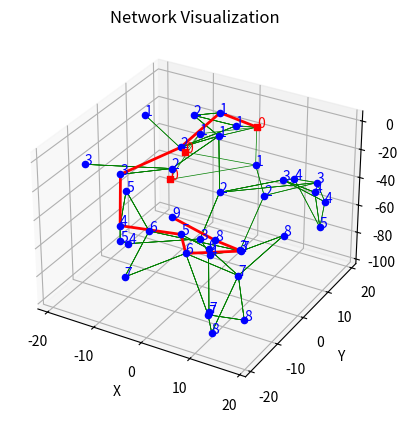

Here is the Python script that generated this plot:
import numpy as np
import matplotlib.pyplot as plt
from mpl_toolkits.mplot3d import Axes3D

# Constants
NINF = float('-inf')

class GUIDEPacket:
    def __init__(self, gpsn, hc):
        self.gpsn = gpsn
        self.hc = hc

class QueryPacket:
    def __init__(self, sender_id, source_id, dpsn, hc):
        self.sender_id = sender_id
        self.source_id = source_id
        self.dpsn = dpsn
        self.hc = hc

class AckPacket:
    def __init__(self, receiver_id, sender_id, energy, hc):
        self.receiver_id = receiver_id
        self.sender_id = sender_id
        self.energy = energy
        self.hc = hc

class SensorNode:
    def __init__(self, id, position, is_sink=False):
        self.id = id
        self.position = position
        self.gpsn = 0
        self.hc = NINF
        self.neighbors = []
        self.is_sink = is_sink
        self.memory_queue = set()
        self.energy = np.random.uniform(0.5, 1.0)

    def update_with_packet(self, packet):
        if packet.gpsn > self.gpsn:
            self.gpsn = packet.gpsn
            self.hc = packet.hc + 1
            return True
        elif packet.gpsn == self.gpsn and self.hc > packet.hc + 1:
            self.hc = packet.hc + 1
            return True
        return False

    def broadcast_packet(self, packet):
        updated_nodes = []
        for neighbor in self.neighbors:
            if neighbor.update_with_packet(packet):
                new_packet = GUIDEPacket(packet.gpsn, neighbor.hc)
                updated_nodes.append((neighbor, new_packet))
        return updated_nodes

    def send_query_packet(self, query_packet, communication_radius, timer):
        self.memory_queue.add(query_packet.dpsn)
        ack_packets = []
        for neighbor in self.neighbors:
            if np.linalg.norm(self.position - neighbor.position) <= communication_radius:
                ack_packet = neighbor.receive_query_packet(query_packet, communication_radius)
                if ack_packet:
                    ack_packets.append(ack_packet)
        timer.expire()
        return ack_packets

    def receive_query_packet(self, query_packet, communication_radius):
        if query_packet.hc > self.hc and query_packet.sender_id not in self.memory_queue:
            ack_packet = AckPacket(receiver_id=query_packet.sender_id, sender_id=self.id, energy=self.energy, hc=self.hc)
            self.memory_queue.add(query_packet.sender_id)
            timer = Timer(2 * communication_radius / 1500)
            self.send_query_packet(query_packet, communication_radius, timer)
            return ack_packet
        return None

    def select_optimal_relay(self, ack_packets):
    # Bước 1: Tìm hop count nhỏ nhất từ các gói ACK
        min_hc = min((ack_packet.hc for ack_packet in ack_packets if ack_packet), default=NINF)

    # Bước 2: Lọc các gói ACK có hop count bằng hop count nhỏ nhất
        candidates = [ack_packet for ack_packet in ack_packets if ack_packet and ack_packet.hc == min_hc]

    # Bước 3: Nếu có nhiều node có cùng hop count, chọn node tối ưu dựa trên khoảng cách ngắn nhất
        if candidates:
            def compute_distance(packet):
                try:
                    # Tìm node gửi tương ứng với gói ACK
                    sender_node = next(n for n in self.neighbors if n.id == packet.sender_id)
                    # Tính khoảng cách giữa node hiện tại và node gửi
                    distance = np.linalg.norm(self.position - sender_node.position)
                    return distance
                except StopIteration:
                    return float('inf')

            # Chọn node có khoảng cách ngắn nhất
            optimal_relay = min(candidates, key=compute_distance, default=None)
        else:
            optimal_relay = None

        return optimal_relay


class Timer:
    def __init__(self, duration):
        self.duration = duration
        self.remaining_time = duration

    def tick(self, time_passed):
        self.remaining_time -= time_passed

    def is_expired(self):
        return self.remaining_time <= 0

    def expire(self):
        self.remaining_time = 0

def initialize_nodes(num_nodes, num_sinks, space_dim, max_depth, depth_layers, xy_limit):
    nodes = []
    sinks = []

    nodes_per_layer = num_nodes // depth_layers

    for layer in range(depth_layers):
        for i in range(nodes_per_layer):
            position = np.random.rand(3) * space_dim
            position[0] = np.random.uniform(-xy_limit, xy_limit)
            position[1] = np.random.uniform(-xy_limit, xy_limit)
            depth_start = -layer * (max_depth / depth_layers)
            depth_end = -(layer + 1) * (max_depth / depth_layers)
            position[2] = depth_start - np.random.rand() * (depth_start - depth_end)
            nodes.append(SensorNode(f'node_{layer}_{i}', position))

    remaining_nodes = num_nodes % depth_layers
    for i in range(remaining_nodes):
        position = np.random.rand(3) * space_dim
        position[0] = np.random.uniform(-xy_limit, xy_limit)
        position[1] = np.random.uniform(-xy_limit, xy_limit)
        layer = np.random.randint(0, depth_layers)
        depth_start = -layer * (max_depth / depth_layers)
        depth_end = -(layer + 1) * (max_depth / depth_layers)
        position[2] = depth_start - np.random.rand() * (depth_start - depth_end)
        nodes.append(SensorNode(f'node_remaining_{i}', position))

    for i in range(num_sinks):
        position = np.random.rand(3) * space_dim
        position[0] = np.random.uniform(-xy_limit, xy_limit)
        position[1] = np.random.uniform(-xy_limit, xy_limit)
        position[2] = 0
        sink = SensorNode(f'sink_{i}', position, is_sink=True)
        sink.gpsn = 1
        sink.hc = 0
        sinks.append(sink)

    return nodes, sinks

def calculate_neighbors(nodes, sinks, communication_radius):
    all_nodes = nodes + sinks
    for node in all_nodes:
        node.neighbors = [n for n in all_nodes if np.linalg.norm(node.position - n.position) <= communication_radius and n != node]

def simulate_guiding_network(num_nodes, num_sinks, space_dim, max_depth, depth_layers, communication_radius, xy_limit, energy_threshold):
    nodes, sinks = initialize_nodes(num_nodes, num_sinks, space_dim, max_depth, depth_layers, xy_limit)
    calculate_neighbors(nodes, sinks, communication_radius)

    paths = []
    optimal_paths = []

    for sink in sinks:
        packet = GUIDEPacket(sink.gpsn, sink.hc)
        updated_nodes = sink.broadcast_packet(packet)

        while updated_nodes:
            next_updated_nodes = []
            for node, new_packet in updated_nodes:
                next_updated_nodes.extend(node.broadcast_packet(new_packet))
                paths.append((node, node.neighbors))  # Lưu lại các đường đi
            updated_nodes = next_updated_nodes

    # Find the node with the maximum hop count
    max_hc_node = max(nodes, key=lambda n: n.hc, default=None)

    if max_hc_node:
        current_node = max_hc_node
        while not current_node.is_sink:
            ack_packets = []
            for neighbor in current_node.neighbors:
                query_packet = QueryPacket(current_node.id, current_node.id, current_node.gpsn, current_node.hc)
                timer = Timer(2 * communication_radius / 1500)
                ack_packet = neighbor.receive_query_packet(query_packet, communication_radius)
                if ack_packet:
                    ack_packets.append(ack_packet)
            
            print(f'Node {current_node.id} received ack_packets: {[p.sender_id for p in ack_packets]}')

            optimal_relay = current_node.select_optimal_relay(ack_packets)
            
            if optimal_relay:
                print(f'Optimal relay selected by {current_node.id}: {optimal_relay.sender_id}')
                next_node = next(n for n in current_node.neighbors if n.id == optimal_relay.sender_id)
                optimal_paths.append((current_node, next_node))
                current_node = next_node
            else:
                print(f"No optimal relay found from node {current_node.id}")
                break
    
    for node in nodes:
        print(f'Node ID: {node.id}, Position: {node.position}, HC: {node.hc}, GPSN: {node.gpsn}')
    
    for sink in sinks:
        print(f'Sink ID: {sink.id}, Position: {sink.position}, HC: {sink.hc}, GPSN: {sink.gpsn}')

    return nodes, sinks, paths, optimal_paths

def visualize_network(nodes, sinks, paths, optimal_paths):
    fig = plt.figure()
    ax = fig.add_subplot(111, projection='3d')

    for node in nodes:
        ax.scatter(*node.position, c='b', marker='o')
        ax.text(node.position[0], node.position[1], node.position[2], f'{node.hc}', color='blue')

    for sink in sinks:
        ax.scatter(*sink.position, c='r', marker='s')
        ax.text(sink.position[0], sink.position[1], sink.position[2], f'{sink.hc}', color='red')

    for path in paths:
        node, neighbors = path
        for neighbor in neighbors:
            if node.hc != neighbor.hc:  # Only draw edges between nodes with different hop counts
                ax.plot([node.position[0], neighbor.position[0]], 
                        [node.position[1], neighbor.position[1]], 
                        [node.position[2], neighbor.position[2]], 'g-', lw=0.5)

    for path in optimal_paths:
        node, next_node = path
        ax.plot([node.position[0], next_node.position[0]], [node.position[1], next_node.position[1]], [node.position[2], next_node.position[2]], 'r-', lw=2)

    ax.set_xlabel('X')
    ax.set_ylabel('Y')
    ax.set_zlabel('Z')
    ax.set_title('Network Visualization')

    plt.show()

# Simulation parameters
NUM_NODES = 40
NUM_SINKS = 3
SPACE_DIM = 100
MAX_DEPTH = 100  
DEPTH_LAYERS = 10
COMMUNICATION_RADIUS = 20
XY_LIMIT = 20  # Giới hạn tọa độ x và y
ENERGY_THRESHOLD = 0.1  # Ngưỡng năng lượng

nodes, sinks, paths, path_from_max_hc = simulate_guiding_network(NUM_NODES, NUM_SINKS, SPACE_DIM, MAX_DEPTH, DEPTH_LAYERS, COMMUNICATION_RADIUS, XY_LIMIT, ENERGY_THRESHOLD)
visualize_network(nodes, sinks, paths, path_from_max_hc)
